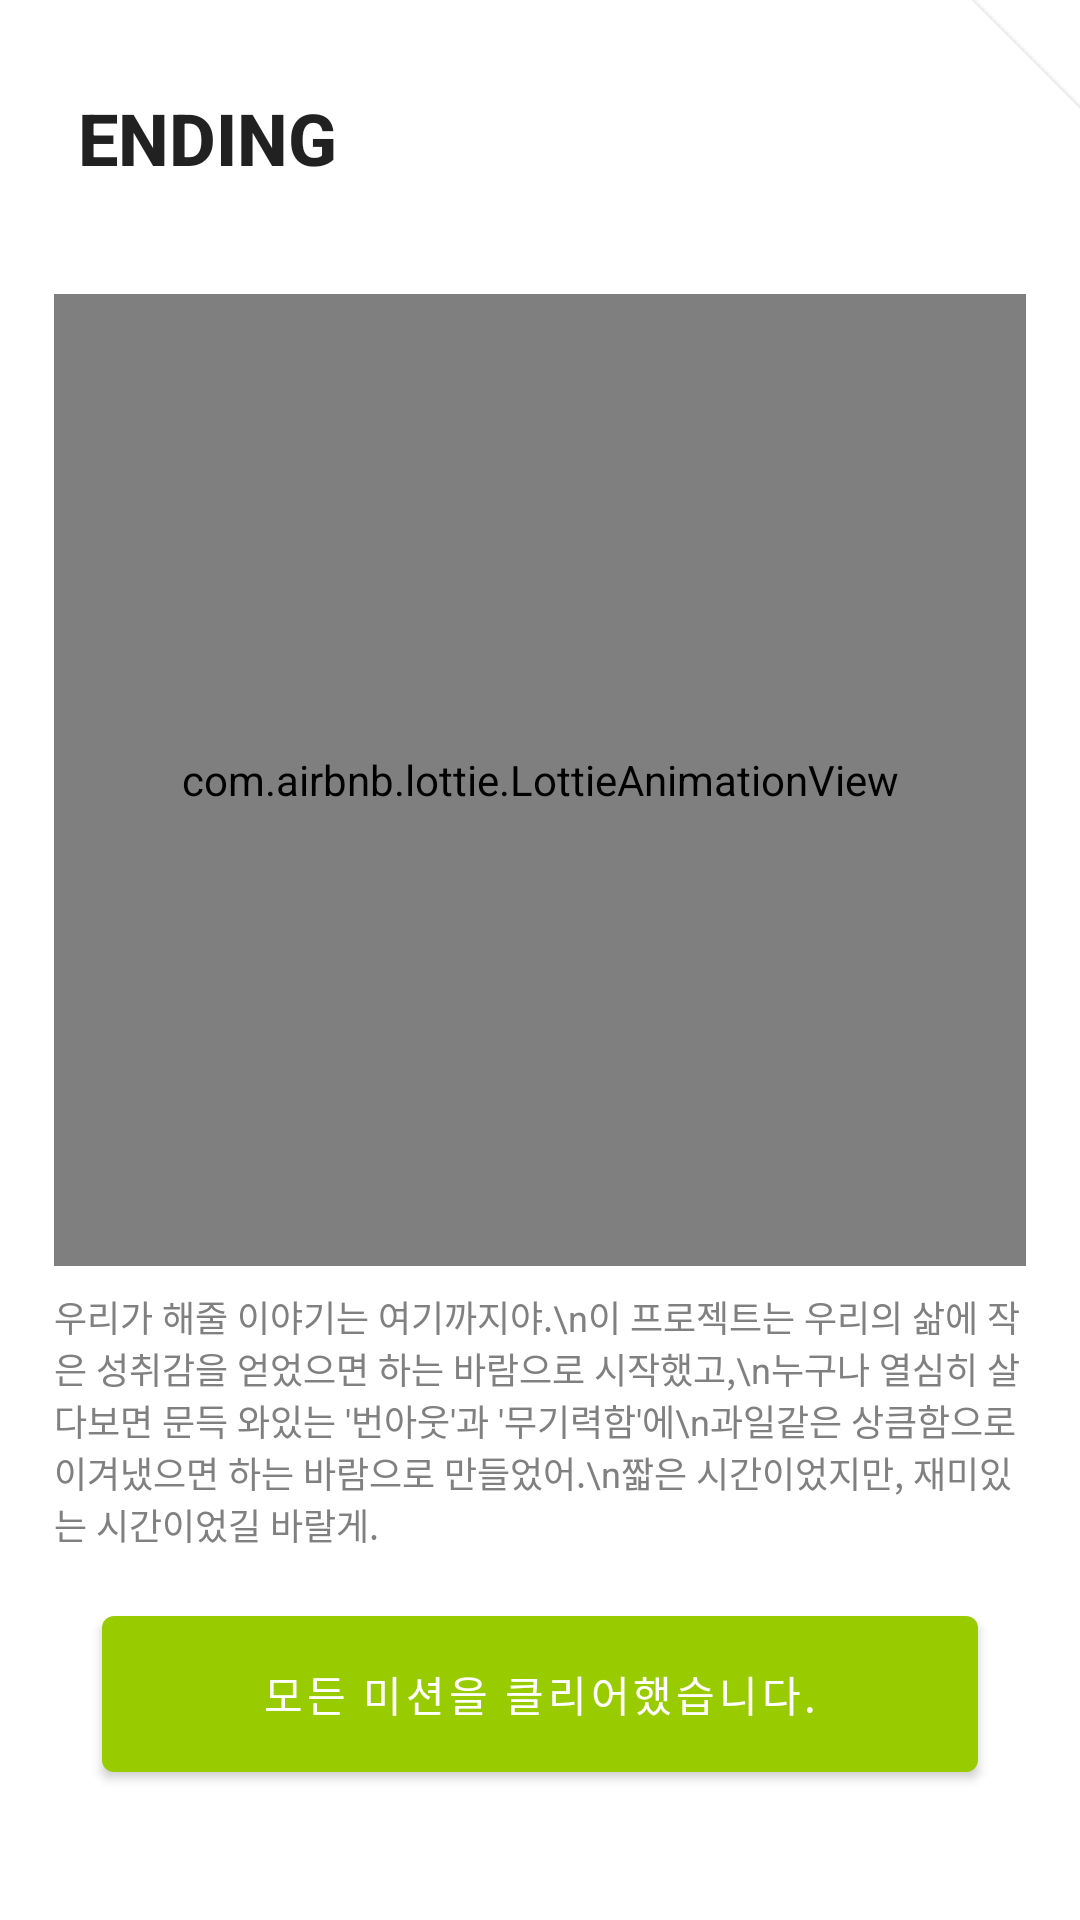

Produce the Android XML layout that renders to this screen, including the resource entries it uses.
<!-- AndroidManifest.xml: application theme AppTheme -->
<!-- res/layout/dialog_game_ending.xml -->
<?xml version="1.0" encoding="utf-8"?>
<layout xmlns:android="http://schemas.android.com/apk/res/android"
    xmlns:app="http://schemas.android.com/apk/res-auto">

    <com.google.android.material.card.MaterialCardView
        android:layout_width="match_parent"
        android:layout_height="match_parent"
        app:shapeAppearanceOverlay="@style/EndingContainerStyle">

        <androidx.constraintlayout.widget.ConstraintLayout
            android:layout_width="match_parent"
            android:layout_height="match_parent">

            <TextView
                android:id="@+id/tv_dialog_game_ending_title"
                android:layout_width="wrap_content"
                android:layout_height="56dp"
                android:fontFamily="sans-serif-medium"
                android:gravity="center_vertical"
                android:paddingLeft="8dp"
                android:paddingRight="8dp"
                android:text="@string/title_ending"
                android:textColor="?android:textColorPrimary"
                android:textSize="@dimen/material_text_headline"
                android:textStyle="bold"
                app:layout_constraintLeft_toLeftOf="parent"
                app:layout_constraintTop_toTopOf="parent" />

            <com.airbnb.lottie.LottieAnimationView
                android:id="@+id/lottie_view_congratulate"
                android:layout_width="0dp"
                android:layout_height="0dp"
                android:layout_marginTop="@dimen/completed_stage_margin_top"
                app:layout_constraintDimensionRatio="H,1:1"
                app:layout_constraintHorizontal_bias="0.0"
                app:layout_constraintLeft_toLeftOf="@id/tv_dialog_game_ending_title"
                app:layout_constraintRight_toRightOf="parent"
                app:layout_constraintTop_toBottomOf="@id/tv_dialog_game_ending_title"
                app:layout_constraintVertical_bias="0.0"
                app:lottie_autoPlay="true"
                app:lottie_fileName="gameover.json"
                app:lottie_loop="true" />

            <TextView
                android:id="@+id/tv_congratulate_content"
                android:layout_width="wrap_content"
                android:layout_height="wrap_content"
                android:layout_marginTop="8dp"
                android:text="우리가 해줄 이야기는 여기까지야.\n이 프로젝트는 우리의 삶에 작은 성취감을 얻었으면 하는 바람으로 시작했고,\n누구나 열심히 살다보면 문득 와있는 '번아웃'과 '무기력함'에\n과일같은 상큼함으로 이겨냈으면 하는 바람으로 만들었어.\n짧은 시간이었지만, 재미있는 시간이었길 바랄게."
                android:textColor="@android:color/tertiary_text_light"
                android:textSize="@dimen/material_text_caption"
                android:visibility="visible"
                app:layout_constraintLeft_toLeftOf="@id/lottie_view_congratulate"
                app:layout_constraintTop_toBottomOf="@id/lottie_view_congratulate" />

            <com.google.android.material.button.MaterialButton
                android:id="@+id/btn_ending_btn"
                android:layout_width="match_parent"
                android:layout_height="64dp"
                android:layout_margin="16dp"
                android:text="모든 미션을 클리어했습니다."
                app:backgroundTint="@android:color/holo_green_light"
                app:layout_constraintTop_toBottomOf="@id/tv_congratulate_content" />
        </androidx.constraintlayout.widget.ConstraintLayout>
    </com.google.android.material.card.MaterialCardView>
</layout>
<!-- resources referenced by this layout -->
<resources>
  <dimen name="completed_stage_margin_top">24dp</dimen>
  <dimen name="material_text_caption">12sp</dimen>
  <dimen name="material_text_headline">24sp</dimen>
  <string name="title_ending">ENDING</string>
  <style name="EndingContainerStyle" parent="ShapeAppearance.Shrine.XLargeComponent">
          <item name="cornerSizeTopLeft">0dp</item>
          <item name="cornerSizeBottomRight">0dp</item>
          <item name="cornerSizeBottomLeft">0dp</item>
      </style>
  <style name="AppTheme" parent="Theme.MaterialComponents.Light.NoActionBar">
          
          <item name="colorPrimary">@color/colorPrimary</item>
          <item name="colorPrimaryDark">@color/colorPrimaryDark</item>
          <item name="colorAccent">@color/colorAccent</item>
      </style>
  <style name="ShapeAppearance.Shrine.XLargeComponent" parent="ShapeAppearance.MaterialComponents.LargeComponent">
          <item name="cornerFamily">cut</item>
          <item name="cornerSize">36dp</item>
      </style>
  <color name="colorPrimary">#6200EE</color>
  <color name="colorPrimaryDark">#2A2E43</color>
  <color name="colorAccent">#FFB902</color>
</resources>
